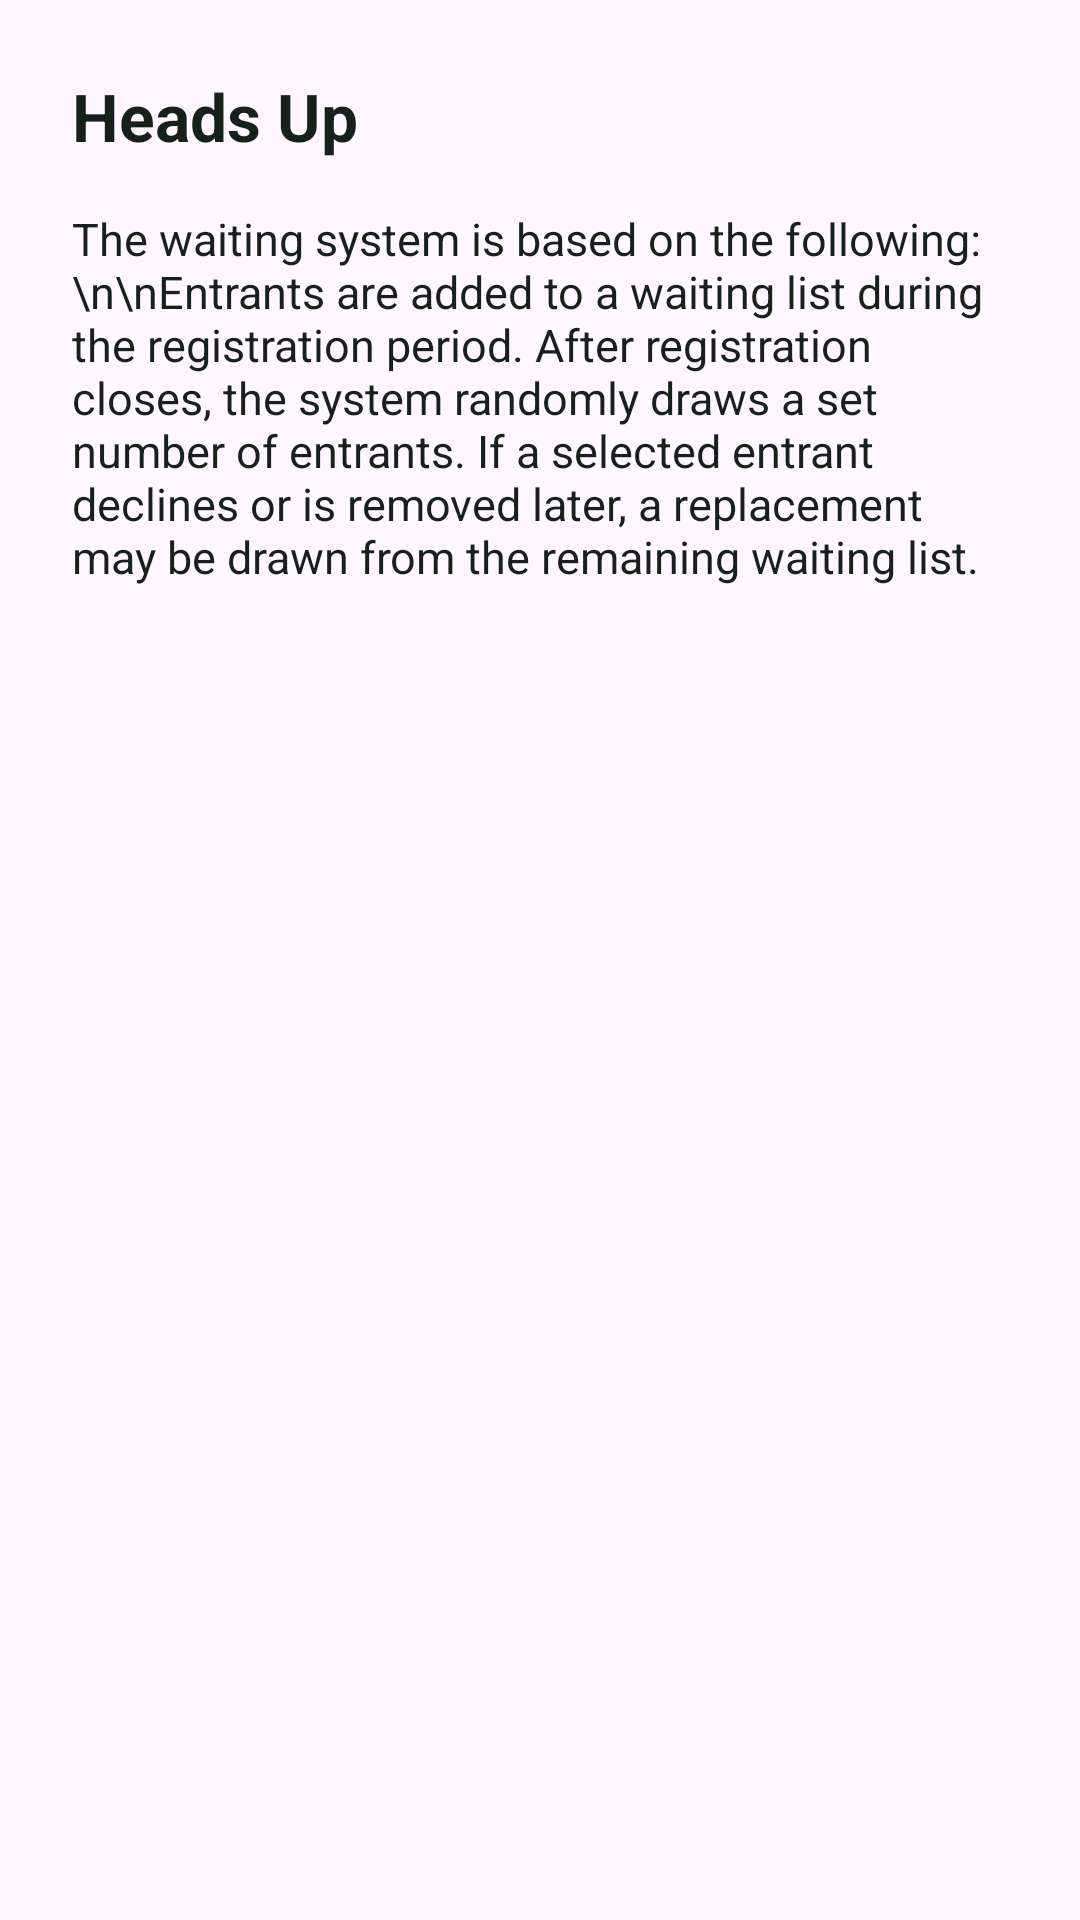

Here is an Android app screen rendered from its layout file. Give the layout XML and the strings, colors and styles it references.
<!-- AndroidManifest.xml: application theme Theme.Helios -->
<!-- res/layout/dialog_waiting_list_confirm.xml -->
<?xml version="1.0" encoding="utf-8"?>
<LinearLayout xmlns:android="http://schemas.android.com/apk/res/android"
    android:layout_width="match_parent"
    android:layout_height="wrap_content"
    android:orientation="vertical"
    android:padding="24dp">

    <TextView
        android:id="@+id/text_dialog_title"
        android:layout_width="wrap_content"
        android:layout_height="wrap_content"
        android:text="Heads Up"
        android:textColor="?attr/colorOnSurface"
        android:textSize="22sp"
        android:textStyle="bold" />

    <TextView
        android:id="@+id/text_dialog_message"
        android:layout_width="match_parent"
        android:layout_height="wrap_content"
        android:layout_marginTop="16dp"
        android:text="The waiting system is based on the following:\n\nEntrants are added to a waiting list during the registration period. After registration closes, the system randomly draws a set number of entrants. If a selected entrant declines or is removed later, a replacement may be drawn from the remaining waiting list."
        android:textColor="?attr/colorOnSurface"
        android:textSize="15sp" />
</LinearLayout>
<!-- resources referenced by this layout -->
<resources>
  <style name="Theme.Helios" parent="Theme.Helios.Meadow" />
  <style name="Theme.Helios.Meadow" parent="Theme.Helios.Base">
          <item name="colorPrimary">#24695A</item>
          <item name="colorOnPrimary">#FFFFFF</item>
          <item name="colorPrimaryContainer">#B7E4D2</item>
          <item name="colorOnPrimaryContainer">#0E201B</item>
          <item name="colorSecondary">#46645C</item>
          <item name="colorOnSecondary">#FFFFFF</item>
          <item name="colorSecondaryContainer">#D3E9E0</item>
          <item name="colorOnSecondaryContainer">#13201C</item>
          <item name="colorTertiary">#5A7C57</item>
          <item name="colorOnTertiary">#FFFFFF</item>
          <item name="colorTertiaryContainer">#DCEBCF</item>
          <item name="colorOnTertiaryContainer">#172114</item>
          <item name="colorError">#BA1A1A</item>
          <item name="colorOnError">#FFFFFF</item>
          <item name="colorErrorContainer">#FFDAD6</item>
          <item name="colorOnErrorContainer">#410002</item>
          <item name="colorSurface">#F5FAF6</item>
          <item name="colorOnSurface">#17201B</item>
          <item name="colorSurfaceVariant">#DCE5DE</item>
          <item name="colorOnSurfaceVariant">#414943</item>
          <item name="colorOutline">#707973</item>
      </style>
  <style name="Theme.Helios.Base" parent="Theme.Material3.DayNight.NoActionBar">
          <item name="android:statusBarColor">@android:color/transparent</item>
          <item name="android:navigationBarColor">?attr/colorSurface</item>
          <item name="cardViewStyle">@style/Widget.Helios.CardView</item>
          <item name="materialCardViewStyle">@style/Widget.Helios.MaterialCardView</item>
          <item name="materialAlertDialogTheme">@style/ThemeOverlay.Helios.MaterialAlertDialog</item>
      </style>
  <style name="Widget.Helios.CardView" parent="CardView">
          <item name="cardBackgroundColor">?attr/colorSurfaceVariant</item>
          <item name="cardCornerRadius">12dp</item>
          <item name="cardElevation">2dp</item>
      </style>
  <style name="Widget.Helios.MaterialCardView" parent="Widget.Material3.CardView.Elevated">
          <item name="cardBackgroundColor">?attr/colorSurface</item>
          <item name="cardElevation">0dp</item>
          <item name="strokeColor">?attr/colorOutline</item>
          <item name="strokeWidth">1dp</item>
          <item name="cardCornerRadius">24dp</item>
      </style>
  <style name="ThemeOverlay.Helios.MaterialAlertDialog" parent="ThemeOverlay.Material3.MaterialAlertDialog">
          <item name="android:background">?attr/colorSurface</item>
      </style>
</resources>
